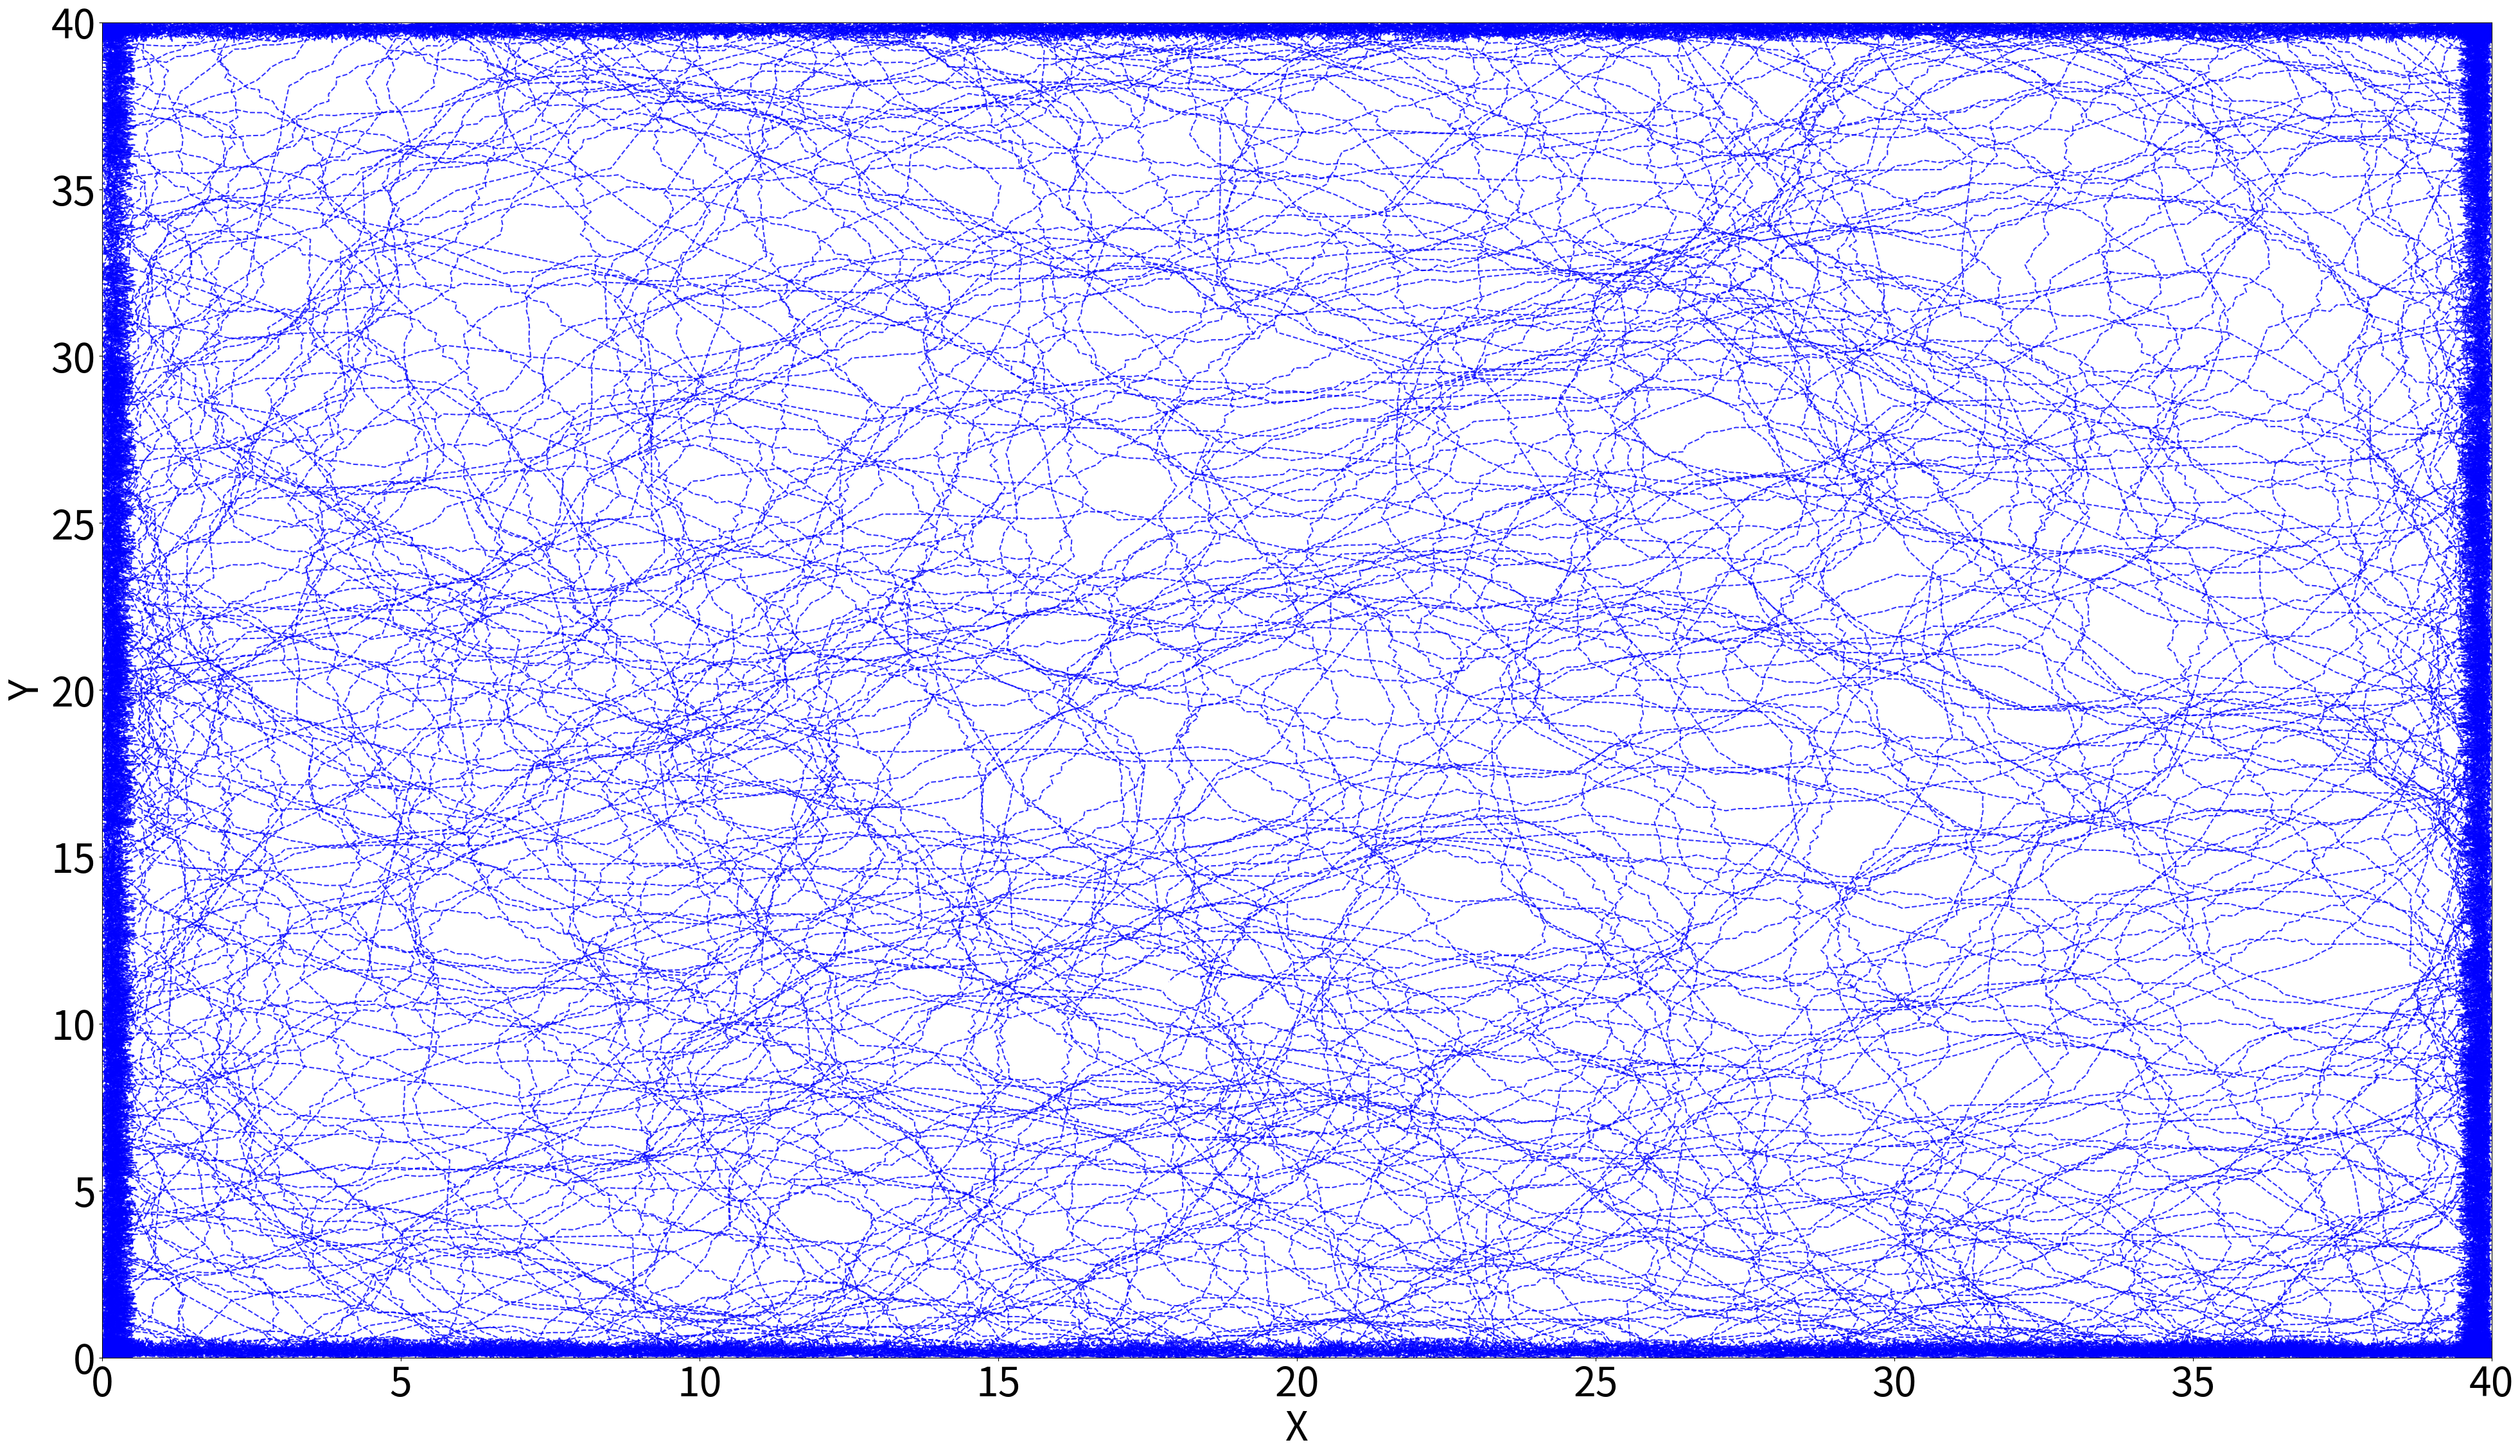

Recreate this plot in Python. (Note: this script raises an exception after producing the figure.)
import numpy as np
import math
import time
import matplotlib.pyplot as plt
start_time = time.time()
N=10**5
k=0.75
q=-1.4
g=4
filename="./Latex/LateX images/log/xy/g" +str(g)+ str(q)+".jpg"
x =np.zeros(len(range(0, N)))
y = np.zeros(len(range(0, N)))
X = np.zeros(len(range(0, N)))
Y =np.zeros(len(range(0, N)))
M=np.zeros(len(range(0, N)))
theta=np.zeros(len(range(0, N)))


#chaotic maps
def rs(x1,y1):
    #choose parameters for the two chaotic maps used

    x[0]=x1
    y[0]=y1
 #choose parameters for the robot

    X[0]=0
    Y[0]=0
    #theta[1]=0
    L= 0.15
    h=0.2

    for i in range(1,N):
        x[i] =k *((1 + x[i - 1]) *(1 + x[i - 1])) * (2 - x[i - 1]) +q
        y[i] =k *((1 + y[i - 1]) *(1 + y[i - 1]))  * (2 - y[i - 1]) +q
        
#robot coordinates
        X[i]=X[i-1]+h*math.cos(theta[i-1])*(x[i-1]+y[i-1])/2
        Y[i]=Y[i-1]+h*math.sin(theta[i-1])*(x[i-1]+y[i-1])/2
        theta[i]=theta[i-1]+h*(x[i-1]-y[i-1])/L
#keep the robot inside the boundaries
        if X[i]>=40 or X[i] <=0:
            X[i]=X[i-1]-h*math.cos(theta[i-1])*(x[i-1]+y[i-1])/2
        if Y[i]>=40 or Y[i] <=0 :
            Y[i]=Y[i-1]-h*math.sin(theta[i-1])*(x[i-1]+y[i-1])/2
    return(X,Y)

rs1=rs(0.5,1)
# rs2=np.array(rs1, dtype=np.int)
plt.figure()
font = {'size': 45}
plt.rc('font', **font) 
plt.plot(X,Y ,'--b',alpha=0.8,ms=1)
plt.rcParams.update({'text.usetex' : True})
plt.rcParams['agg.path.chunksize'] = 10000
plt.xlim(0,40)
plt.ylim(0,40)
plt.xlabel("X")
plt.ylabel("Y")
figure = plt.gcf()  # get current figure
figure.set_size_inches(1920/40, 1080/40)
plt.savefig(filename,dpi=40)
print("--- %s seconds ---" % (time.time() - start_time))
#plt.show()

#create a zero matrix of appropriate dimansions
#assuming each cell is 0.25x0.25
#cell=40/0.25
I= np.zeros((len(np.arange(0,160)),)*2)
#print(len(I))

#I=np.zeros(cell,cell,dtype=float)
# gridx=math.floor(X[1]/0.25)+1
# gridy=math.floor(Y[1]/0.25)+1
# print((gridx))
# print((gridy))

# I[gridx,gridy]=1
# print(len(I[gridx,gridy]))
#X[1]=0
#Y[1]=0
#print(X)

for j in range(1,len(X)):
    #gia kathe sintetagmeni X,Y, ipologizw to cell (keli) poy antistoixei 
    # sto (X,Y)(i), kai epeita sta mikos 1/3, 1/2 kai 2/3 toy diastimatos metaksi
    #(X,Y)(i) kai (X,Y)(i-1). etsi px an se kapoio iteration to robot
    #kanei megalo 'alma', na ipologistoun k ta endiamesa cells
    if X[j]>=0 or X[j]<=40 or Y[j]>=0 or Y[j]<=40:
        
        gridx=math.floor(X[j]/0.25)
        gridy=math.floor(Y[j]/0.25)
        I[gridx,gridy]=1

        #2/3
        gridx=math.floor((0.3*X[j-1]+0.7*X[j])/0.25)
        gridy=math.floor((0.3*Y[j-1]+0.7*Y[j])/0.25)
        I[gridx,gridy]=1
        #1/3
        gridx=math.floor((0.7*X[j-1]+0.3*X[j])/0.25)
        gridy=math.floor((0.7*Y[j-1]+0.3*Y[j])/0.25)
        I[gridx,gridy]=1
        #1/2
        gridx=math.floor((0.5*X[j-1]+0.5*X[j])/0.25)
        gridy=math.floor((0.5*Y[j-1]+0.5*Y[j])/0.25)
        I[gridx,gridy]=1
        coverage=(np.mean((np.mean(I)*100)))
        
print(coverage)

print("--- %s seconds ---" % (time.time() - start_time))